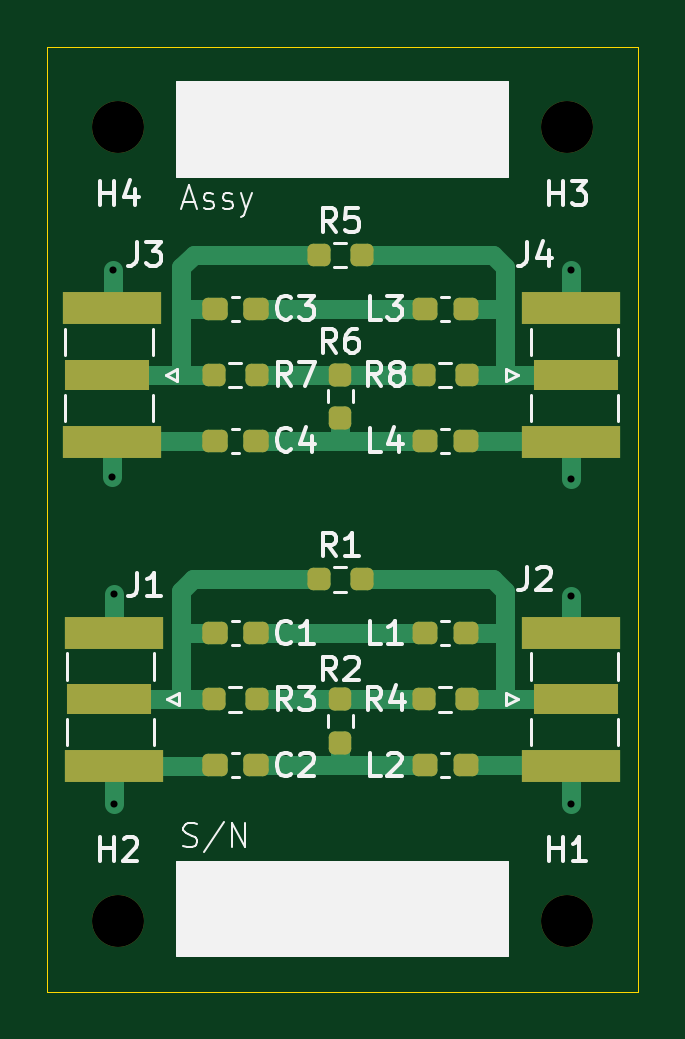
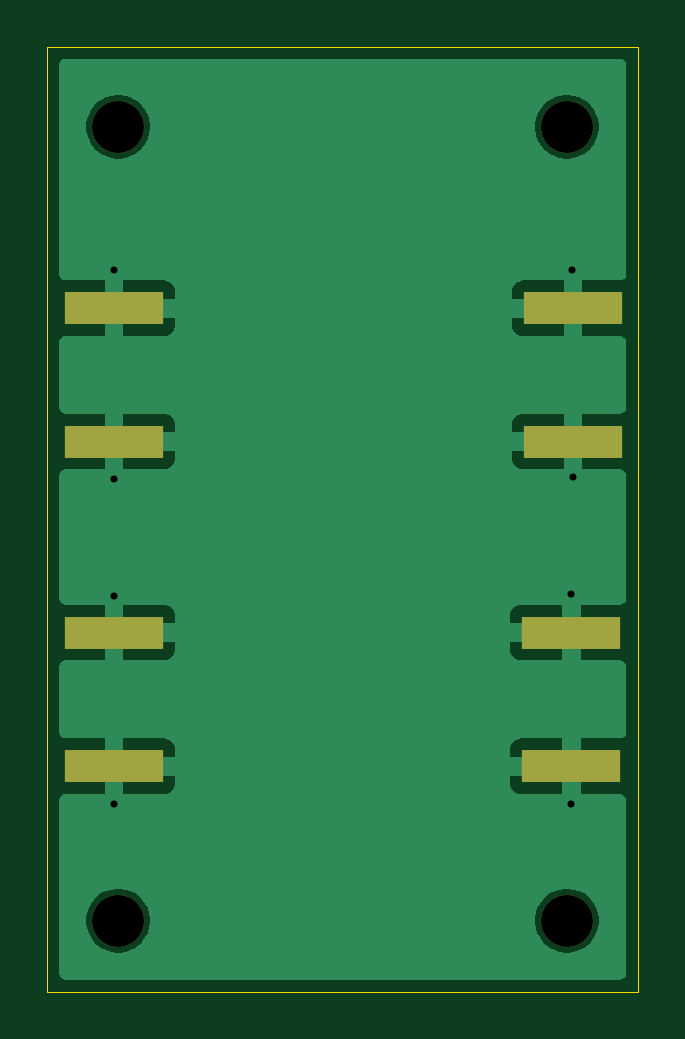
Circuit board: 11 layer files. Board 25.0 x 40.0 mm.
- bottom_copper: preenfasis-B_Cu.gbr (18196 bytes)
- bottom_mask: preenfasis-B_Mask.gbr (1010 bytes)
- paste: preenfasis-B_Paste.gbr (798 bytes)
- bottom_silk: preenfasis-B_Silkscreen.gbr (498 bytes)
- outline: preenfasis-Edge_Cuts.gbr (654 bytes)
- top_copper: preenfasis-F_Cu.gbr (7915 bytes)
- top_mask: preenfasis-F_Mask.gbr (3280 bytes)
- paste: preenfasis-F_Paste.gbr (3068 bytes)
- top_silk: preenfasis-F_Silkscreen.gbr (27976 bytes)
- drill: preenfasis-NPTH.drl (438 bytes)
- drill: preenfasis-PTH.drl (470 bytes)

=== bottom_copper: preenfasis-B_Cu.gbr (18196 bytes, source omitted) ===
=== bottom_mask: preenfasis-B_Mask.gbr ===
%TF.GenerationSoftware,KiCad,Pcbnew,8.0.5-8.0.5-0~ubuntu22.04.1*%
%TF.CreationDate,2025-01-06T18:32:54-03:00*%
%TF.ProjectId,preenfasis,70726565-6e66-4617-9369-732e6b696361,v1.0*%
%TF.SameCoordinates,Original*%
%TF.FileFunction,Soldermask,Bot*%
%TF.FilePolarity,Negative*%
%FSLAX46Y46*%
G04 Gerber Fmt 4.6, Leading zero omitted, Abs format (unit mm)*
G04 Created by KiCad (PCBNEW 8.0.5-8.0.5-0~ubuntu22.04.1) date 2025-01-06 18:32:54*
%MOMM*%
%LPD*%
G01*
G04 APERTURE LIST*
%ADD10C,2.200000*%
%ADD11R,4.200000X1.350000*%
G04 APERTURE END LIST*
D10*
%TO.C,H3*%
X122000000Y-63390500D03*
%TD*%
%TO.C,H4*%
X103000000Y-63390500D03*
%TD*%
D11*
%TO.C,J3*%
X102743000Y-71065500D03*
X102743000Y-76715500D03*
%TD*%
D10*
%TO.C,H1*%
X122000000Y-97000000D03*
%TD*%
D11*
%TO.C,J2*%
X122174000Y-90455000D03*
X122174000Y-84805000D03*
%TD*%
%TO.C,J4*%
X122174000Y-76715500D03*
X122174000Y-71065500D03*
%TD*%
%TO.C,J1*%
X102816000Y-84805000D03*
X102816000Y-90455000D03*
%TD*%
D10*
%TO.C,H2*%
X103000000Y-97000000D03*
%TD*%
M02*

=== paste: preenfasis-B_Paste.gbr ===
%TF.GenerationSoftware,KiCad,Pcbnew,8.0.5-8.0.5-0~ubuntu22.04.1*%
%TF.CreationDate,2025-01-06T18:32:54-03:00*%
%TF.ProjectId,preenfasis,70726565-6e66-4617-9369-732e6b696361,v1.0*%
%TF.SameCoordinates,Original*%
%TF.FileFunction,Paste,Bot*%
%TF.FilePolarity,Positive*%
%FSLAX46Y46*%
G04 Gerber Fmt 4.6, Leading zero omitted, Abs format (unit mm)*
G04 Created by KiCad (PCBNEW 8.0.5-8.0.5-0~ubuntu22.04.1) date 2025-01-06 18:32:54*
%MOMM*%
%LPD*%
G01*
G04 APERTURE LIST*
%ADD10R,4.200000X1.350000*%
G04 APERTURE END LIST*
D10*
%TO.C,J3*%
X102743000Y-71065500D03*
X102743000Y-76715500D03*
%TD*%
%TO.C,J2*%
X122174000Y-90455000D03*
X122174000Y-84805000D03*
%TD*%
%TO.C,J4*%
X122174000Y-76715500D03*
X122174000Y-71065500D03*
%TD*%
%TO.C,J1*%
X102816000Y-84805000D03*
X102816000Y-90455000D03*
%TD*%
M02*

=== bottom_silk: preenfasis-B_Silkscreen.gbr ===
%TF.GenerationSoftware,KiCad,Pcbnew,8.0.5-8.0.5-0~ubuntu22.04.1*%
%TF.CreationDate,2025-01-06T18:32:54-03:00*%
%TF.ProjectId,preenfasis,70726565-6e66-4617-9369-732e6b696361,v1.0*%
%TF.SameCoordinates,Original*%
%TF.FileFunction,Legend,Bot*%
%TF.FilePolarity,Positive*%
%FSLAX46Y46*%
G04 Gerber Fmt 4.6, Leading zero omitted, Abs format (unit mm)*
G04 Created by KiCad (PCBNEW 8.0.5-8.0.5-0~ubuntu22.04.1) date 2025-01-06 18:32:54*
%MOMM*%
%LPD*%
G01*
G04 APERTURE LIST*
G04 APERTURE END LIST*
M02*

=== outline: preenfasis-Edge_Cuts.gbr ===
%TF.GenerationSoftware,KiCad,Pcbnew,8.0.5-8.0.5-0~ubuntu22.04.1*%
%TF.CreationDate,2025-01-06T18:32:54-03:00*%
%TF.ProjectId,preenfasis,70726565-6e66-4617-9369-732e6b696361,v1.0*%
%TF.SameCoordinates,Original*%
%TF.FileFunction,Profile,NP*%
%FSLAX46Y46*%
G04 Gerber Fmt 4.6, Leading zero omitted, Abs format (unit mm)*
G04 Created by KiCad (PCBNEW 8.0.5-8.0.5-0~ubuntu22.04.1) date 2025-01-06 18:32:54*
%MOMM*%
%LPD*%
G01*
G04 APERTURE LIST*
%TA.AperFunction,Profile*%
%ADD10C,0.050000*%
%TD*%
G04 APERTURE END LIST*
D10*
X100000000Y-60000000D02*
X125000000Y-60000000D01*
X125000000Y-100000000D01*
X100000000Y-100000000D01*
X100000000Y-60000000D01*
M02*

=== top_copper: preenfasis-F_Cu.gbr (7915 bytes, source omitted) ===
=== top_mask: preenfasis-F_Mask.gbr ===
%TF.GenerationSoftware,KiCad,Pcbnew,8.0.5-8.0.5-0~ubuntu22.04.1*%
%TF.CreationDate,2025-01-06T18:32:54-03:00*%
%TF.ProjectId,preenfasis,70726565-6e66-4617-9369-732e6b696361,v1.0*%
%TF.SameCoordinates,Original*%
%TF.FileFunction,Soldermask,Top*%
%TF.FilePolarity,Negative*%
%FSLAX46Y46*%
G04 Gerber Fmt 4.6, Leading zero omitted, Abs format (unit mm)*
G04 Created by KiCad (PCBNEW 8.0.5-8.0.5-0~ubuntu22.04.1) date 2025-01-06 18:32:54*
%MOMM*%
%LPD*%
G01*
G04 APERTURE LIST*
G04 Aperture macros list*
%AMRoundRect*
0 Rectangle with rounded corners*
0 $1 Rounding radius*
0 $2 $3 $4 $5 $6 $7 $8 $9 X,Y pos of 4 corners*
0 Add a 4 corners polygon primitive as box body*
4,1,4,$2,$3,$4,$5,$6,$7,$8,$9,$2,$3,0*
0 Add four circle primitives for the rounded corners*
1,1,$1+$1,$2,$3*
1,1,$1+$1,$4,$5*
1,1,$1+$1,$6,$7*
1,1,$1+$1,$8,$9*
0 Add four rect primitives between the rounded corners*
20,1,$1+$1,$2,$3,$4,$5,0*
20,1,$1+$1,$4,$5,$6,$7,0*
20,1,$1+$1,$6,$7,$8,$9,0*
20,1,$1+$1,$8,$9,$2,$3,0*%
G04 Aperture macros list end*
%ADD10RoundRect,0.237500X-0.287500X-0.237500X0.287500X-0.237500X0.287500X0.237500X-0.287500X0.237500X0*%
%ADD11RoundRect,0.237500X-0.250000X-0.237500X0.250000X-0.237500X0.250000X0.237500X-0.250000X0.237500X0*%
%ADD12C,2.200000*%
%ADD13RoundRect,0.237500X-0.237500X0.250000X-0.237500X-0.250000X0.237500X-0.250000X0.237500X0.250000X0*%
%ADD14R,3.600000X1.270000*%
%ADD15R,4.200000X1.350000*%
%ADD16RoundRect,0.237500X-0.300000X-0.237500X0.300000X-0.237500X0.300000X0.237500X-0.300000X0.237500X0*%
G04 APERTURE END LIST*
D10*
%TO.C,L2*%
X115965000Y-90424000D03*
X117715000Y-90424000D03*
%TD*%
D11*
%TO.C,R7*%
X107037500Y-73890500D03*
X108862500Y-73890500D03*
%TD*%
D12*
%TO.C,H3*%
X122000000Y-63390500D03*
%TD*%
D10*
%TO.C,L1*%
X115965000Y-84836000D03*
X117715000Y-84836000D03*
%TD*%
D11*
%TO.C,R8*%
X115927500Y-73890500D03*
X117752500Y-73890500D03*
%TD*%
%TO.C,R4*%
X115927500Y-87630000D03*
X117752500Y-87630000D03*
%TD*%
D13*
%TO.C,R2*%
X112395000Y-87630000D03*
X112395000Y-89455000D03*
%TD*%
D12*
%TO.C,H4*%
X103000000Y-63390500D03*
%TD*%
D14*
%TO.C,J3*%
X102543000Y-73890500D03*
D15*
X102743000Y-71065500D03*
X102743000Y-76715500D03*
%TD*%
D16*
%TO.C,C2*%
X107087500Y-90424000D03*
X108812500Y-90424000D03*
%TD*%
D11*
%TO.C,R1*%
X111482500Y-82550000D03*
X113307500Y-82550000D03*
%TD*%
D16*
%TO.C,C1*%
X107087500Y-84836000D03*
X108812500Y-84836000D03*
%TD*%
%TO.C,C3*%
X107087500Y-71096500D03*
X108812500Y-71096500D03*
%TD*%
D10*
%TO.C,L3*%
X115965000Y-71096500D03*
X117715000Y-71096500D03*
%TD*%
D11*
%TO.C,R5*%
X111482500Y-68810500D03*
X113307500Y-68810500D03*
%TD*%
D12*
%TO.C,H1*%
X122000000Y-97000000D03*
%TD*%
D14*
%TO.C,J2*%
X122374000Y-87630000D03*
D15*
X122174000Y-90455000D03*
X122174000Y-84805000D03*
%TD*%
D13*
%TO.C,R6*%
X112395000Y-73890500D03*
X112395000Y-75715500D03*
%TD*%
D14*
%TO.C,J4*%
X122374000Y-73890500D03*
D15*
X122174000Y-76715500D03*
X122174000Y-71065500D03*
%TD*%
D14*
%TO.C,J1*%
X102616000Y-87630000D03*
D15*
X102816000Y-84805000D03*
X102816000Y-90455000D03*
%TD*%
D12*
%TO.C,H2*%
X103000000Y-97000000D03*
%TD*%
D16*
%TO.C,C4*%
X107087500Y-76684500D03*
X108812500Y-76684500D03*
%TD*%
D11*
%TO.C,R3*%
X107037500Y-87630000D03*
X108862500Y-87630000D03*
%TD*%
D10*
%TO.C,L4*%
X115965000Y-76684500D03*
X117715000Y-76684500D03*
%TD*%
M02*

=== paste: preenfasis-F_Paste.gbr (3068 bytes, source withheld) ===
=== top_silk: preenfasis-F_Silkscreen.gbr (27976 bytes, source omitted) ===
=== drill: preenfasis-NPTH.drl ===
M48
; DRILL file {KiCad 8.0.5-8.0.5-0~ubuntu22.04.1} date 2025-01-06T18:33:10-0300
; FORMAT={-:-/ absolute / inch / decimal}
; #@! TF.CreationDate,2025-01-06T18:33:10-03:00
; #@! TF.GenerationSoftware,Kicad,Pcbnew,8.0.5-8.0.5-0~ubuntu22.04.1
; #@! TF.FileFunction,NonPlated,1,2,NPTH
FMAT,2
INCH
; #@! TA.AperFunction,NonPlated,NPTH,ComponentDrill
T1C0.0866
%
G90
G05
T1
X4.0551Y-2.4957
X4.0551Y-3.8189
X4.8031Y-2.4957
X4.8031Y-3.8189
M30

=== drill: preenfasis-PTH.drl ===
M48
; DRILL file {KiCad 8.0.5-8.0.5-0~ubuntu22.04.1} date 2025-01-06T18:33:10-0300
; FORMAT={-:-/ absolute / inch / decimal}
; #@! TF.CreationDate,2025-01-06T18:33:10-03:00
; #@! TF.GenerationSoftware,Kicad,Pcbnew,8.0.5-8.0.5-0~ubuntu22.04.1
; #@! TF.FileFunction,Plated,1,2,PTH
FMAT,2
INCH
; #@! TA.AperFunction,Plated,PTH,ViaDrill
T1C0.0118
%
G90
G05
T1
X4.0443Y-3.08
X4.046Y-2.735
X4.0479Y-3.275
X4.0479Y-3.625
X4.81Y-2.735
X4.81Y-3.082
X4.81Y-3.278
X4.81Y-3.624
M30

